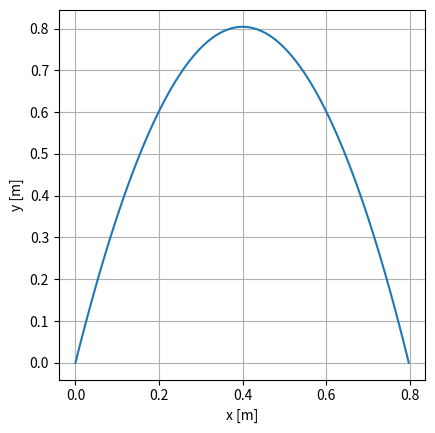
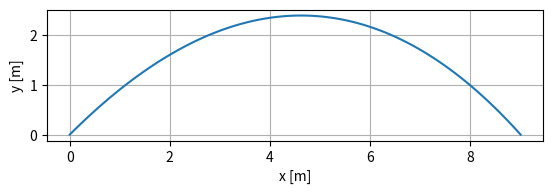
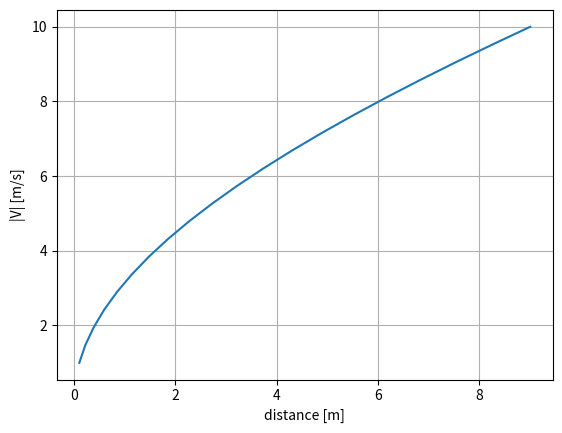

Source code (Python) for these figures, in order:
#!/usr/bin/env python
# coding: utf-8

# In[2]:


# import all modules required
import numpy as np              # for the arrays  
import matplotlib.pyplot as plt # for the plotting
import scipy.integrate as si    # to integrate numerically the equations of motion
import scipy.optimize as so     # for the bisection algorithm

# change to qt for plots in a new window
get_ipython().run_line_magic('matplotlib', 'inline')


# In[3]:


# PARAMETERS
# acceleration of gravity 
g = 9.81 # m/s^2

# mass and diameter of squash ball
m = 0.025 # kg
d = 0.040 # mm

# density and dynamic viscosity of air
rho = 1.204    # kg/m^3
mu  = 1.825e-5 # Pa s 


# In[6]:


# obtain drag coefficient from Reynolds number
def get_CD(Re):
    return 24/Re * (1 + 0.27*Re)**0.43 + 0.47 * (1 - np.exp(-0.04*Re**0.38))


# In[7]:


# compute right hand side of governing equations at a generic
# position u, defining the x, y, Vx and Vy state variables
def squashball(u, t):
    # unpack u
    x, y, Vx, Vy = u
    
    # find theta
    theta = np.arctan2(Vy, Vx)
    
    # magnitude of velocity
    V_mag = np.sqrt(Vx**2 + Vy**2)
    
    # compute Reynolds number
    Re = rho * V_mag * d / mu
    
    # drag coefficient
    CD = get_CD(Re)
    
    # calculate drag (AND HERE IS WHERE THE MISTAKE WAS!!!)
    D_mag = 0.5 * rho * V_mag**2 * CD * d**2
    
    # calculate drag components
    Dx = D_mag * np.cos(theta)
    Dy = D_mag * np.sin(theta)
    
    # calculate acceleration
    ax = - Dx/m
    ay = - Dy/m - g
    
    # return velocity and acceleration
    return [Vx, Vy, ax, ay]


# In[10]:


# quick check to see no errors are produced
squashball([0, 0, 1, 1], 0)


# In[11]:


# return t, x, y, Vx, Vy given final integral time T
def trajectory(x0, y0, Vx0, Vy0, T=1):
    # pack IC into u0
    u0 = [x0, y0, Vx0, Vy0]
    
    # define array of times
    t  = np.linspace(0, T, 101)
    
    # integrate forward
    out = si.odeint(squashball, u0, t)

    # unpack data
    x  = out[:, 0]
    y  = out[:, 1]
    Vx = out[:, 2]
    Vy = out[:, 3]
    
    return t, x, y, Vx, Vy


# In[12]:


# return t, x, y, Vx, Vy from given IC with y[-1] = 0
def trajectory_with_stop(x0, y0, Vx0, Vy0):

    # return y at t=T from give initial conditions
    def find_y_at_T(T):
        t, x, y, Vx, Vy = trajectory(x0, y0, Vx0, Vy0, T=T)
        return y[-1]
    
    # find T_stop such that y(T_stop) = 0
    # find T_stop such that find_y_at_T(T_stop) = 0
    T_stop = so.bisect(find_y_at_T, 0.05, 2)
    
    return trajectory(x0, y0, Vx0, Vy0, T=T_stop)


# ### Plot simple trajectory

# In[13]:


t, x, y, Vx, Vy = trajectory_with_stop(0, 0, 1, 4)


# In[21]:


plt.figure(1)

plt.plot(x, y)
plt.grid(1)
plt.gca().set_aspect(1)
plt.xlabel("x [m]")
plt.ylabel("y [m]")


# ### Plot distance vs V_mag0

# In[22]:


# compute velocity components from velocity magnitude and angle
def mag2comp(V_mag, theta):
    return V_mag * np.cos(theta), V_mag * np.sin(theta)


# In[23]:


# let's try 10 m/s at 45 degrees
Vx, Vy = mag2comp(10, np.deg2rad(45))

# get sol
t, x, y, Vx, Vy = trajectory_with_stop(0, 0, Vx, Vy)


# In[24]:


plt.figure(2)
# plt.clf()

plt.plot(x, y)
plt.grid(1)
plt.xlabel("x [m]")
plt.ylabel("y [m]")
plt.gca().set_aspect(1)


# In[26]:


# return distance given initial velocity (at 45 degrees)
def distance(V_mag):
    # find velocity components
    Vx, Vy = mag2comp(V_mag, np.deg2rad(45))

    # solve forward
    t, x, y, Vx, Vy = trajectory_with_stop(0, 0, Vx, Vy)
    
    # return final distance
    return x[-1]


# In[27]:


# initial velocities
V_mags = np.linspace(1, 10, 20)

# get final distances
distances = [distance(V) for V in V_mags] 


# In[29]:


plt.figure(3)

plt.plot(distances, V_mags)
plt.grid(1)
plt.xlabel("distance [m]")
plt.ylabel("|V| [m/s]")

